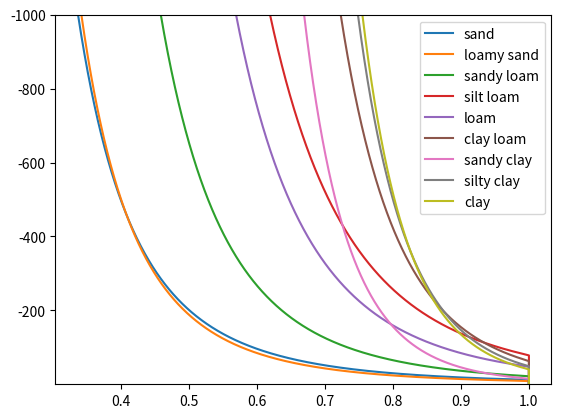
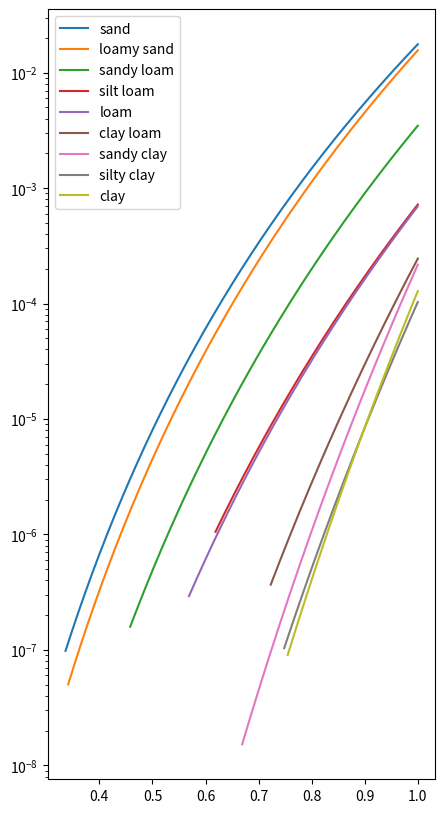
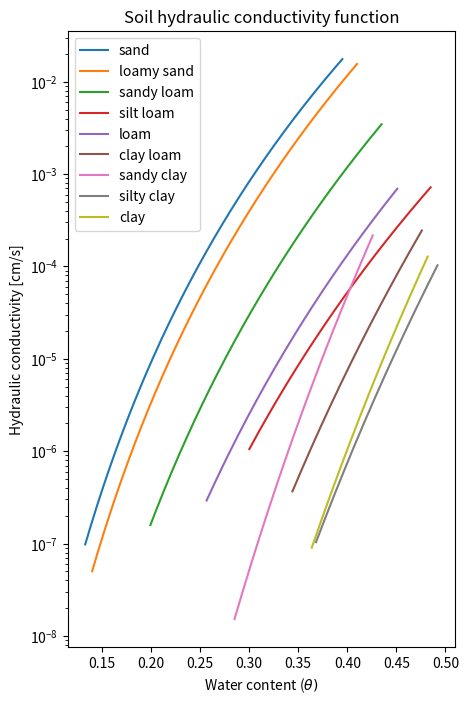
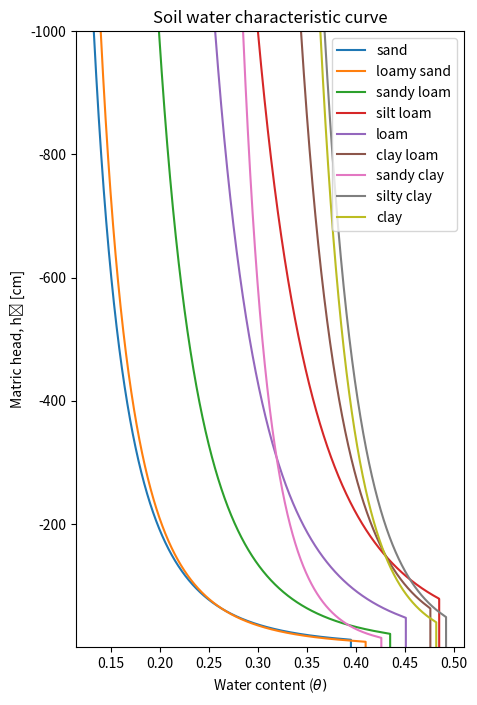

These charts were generated, in order, by the following Python code:
# %%
import os
import numpy as np
import matplotlib.pyplot as plt
import pandas as pd

# %%
# define formula for solving saturation
def theta(hb, b, hm):
    hm_length = len(hm)                 # count elements in matric potential list
    index = np.arange(0, hm_length, 1)  # set an index from zero to N of hm
    soil_sat = np.zeros(hm_length)      # create an array as long as index

    for i in index:
        if hm[i] < hb:                  # calculate sat. for hm < air entry pressure
            theta = (hm[i]/hb)**(-1/b)
            soil_sat[i] = theta
        else:                           # set sat. to 1 for values >= air entry pressure
            soil_sat[i] = 1
    return soil_sat

# define formula for solving K_unsat
def bcModel(Ks, b, theta):
    K_unsat = Ks*theta**(2*b+3)
    return K_unsat

# create dictionary of soil properties
d = {'texture': ['sand','loamy sand','sandy loam','silt loam','loam','clay loam','sandy clay','silty clay','clay'],
         'porosity' : [.395,.41,.435,.485,.451,.476,.426,.492,.482],
         'Ks' : [1.76e-2,1.56e-2,3.47e-3,7.2e-4,6.95e-4,2.45e-4,2.17e-4,1.03e-4,1.28e-4],
         'hb' : [-12.1,-9,-21.8,-78.6,-47.8,-63,-15.3,-49,-40.5],
         'b'  : [4.05,4.38,4.9,5.3,5.39,8.52,10.4,10.4,11.4],
         'hm' : [4.95,6.13,11.01,16.68,8.89,20.88,23.9,29.22,31.63]
        }

# create dataframe of soil characteristics
soil_properties = pd.DataFrame(d)
soil_properties.set_index('texture', inplace=True)  # set soil names as index
soil_index = soil_properties.index.to_list()        # create a list of soil names

# %%
# create dataframe to recieve sat. calculations
matric_potentials = np.arange(-1000, 0, 0.1)
saturation = pd.DataFrame(matric_potentials, columns=['hm'])
saturation.set_index('hm',inplace=True)

for k in soil_index:
    # fix parameter values
    hb = soil_properties.loc[k].hb   # fix air entry pressure for soil
    b = soil_properties.loc[k].b     # fix pore size distribution for soil
    hm = saturation.index.to_list()     # create list of matric potential values
    saturation[k] = theta(hb, b, hm)

# %%
K_unsat = saturation.copy()         # make a copy of sat. df for K_unsat calculations

for k in soil_index:
    Ks = soil_properties.loc[k].Ks  # fix Ksat for soil
    b = soil_properties.loc[k].b    # fix pore size dist. for soil
    K_unsat[k] = K_unsat[k].apply(lambda x: bcModel(Ks, b, x))

# %%
saturation.index.to_list()
# %%
for k in soil_index:
    plt.plot(saturation[k],matric_potentials, label=k)
    plt.ylim(max(matric_potentials), min(matric_potentials))
    plt.legend()
plt.show()

plt.figure(figsize=(5,10))
for k in soil_index:

    plt.plot(saturation[k],K_unsat[k], label=k)
    plt.yscale('log')
    plt.legend()

# %%
water_content = saturation.copy()

for k in soil_index:
    n = soil_properties.loc[k].porosity
    water_content[k] =  water_content[k]*n
# %%
plt.figure(figsize=(5,8))
for k in soil_index:
    plt.plot(water_content[k],K_unsat[k], label=k)
    plt.yscale('log')
    plt.xlabel('Water content ('r'$\theta)$')
    plt.ylabel('Hydraulic conductivity [cm/s]')
    plt.title('Soil hydraulic conductivity function')
    plt.legend()
plt.show()

plt.figure(figsize=(5,8))
for k in soil_index:
    plt.plot(water_content[k],matric_potentials, label=k)
    plt.ylim(max(matric_potentials), min(matric_potentials))
    plt.xlabel('Water content ('r'$\theta)$')
    plt.ylabel('Matric head, h{} [cm]'.format('\N{LATIN SUBSCRIPT SMALL LETTER M}'))
    plt.legend()
    plt.title('Soil water characteristic curve')
plt.show()
# %%
